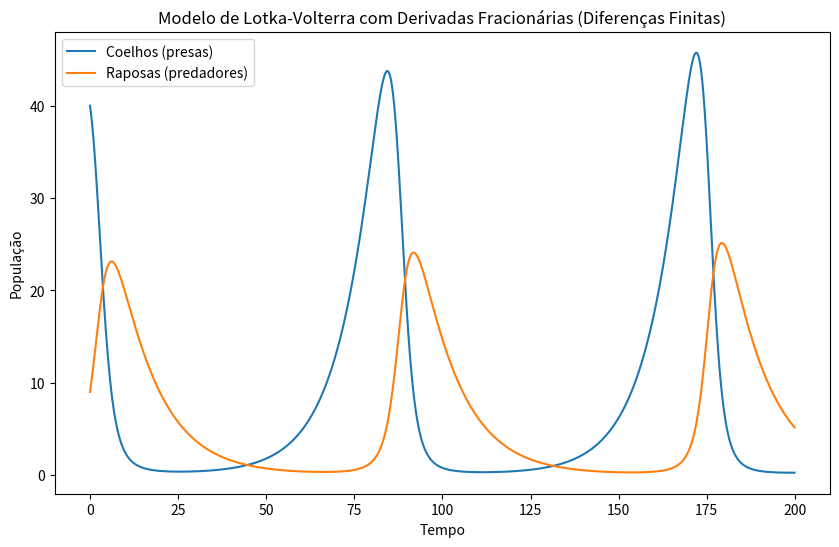

Python code for this plot:
import numpy as np
import matplotlib.pyplot as plt

def fractional_difference(y, alpha, dt):
    """
    Calcula a diferença fracionária usando o método de diferenças finitas fracionárias.

    Parâmetros:
    - y: Lista ou array contendo os valores da série temporal.
    - alpha: Ordem fracionária para a derivada.
    - dt: Incremento de tempo.

    Retorna:
    - Valor fracionário calculado.
    """
    if len(y) >= 2:
        # Se houver pelo menos dois elementos em y, calcula a diferença fracionária.
        return (1 - alpha) * y[-1] + alpha * y[-2]
    else:
        # Se houver menos de dois elementos, retorna o último elemento.
        return y[-1]

# Parâmetros do modelo Lotka-Volterra
alpha = 0.1   # Taxa de crescimento das presas na ausência de predadores
beta = 0.02   # Taxa de predação (interação entre presas e predadores)
gamma = 0.1   # Taxa de diminuição dos predadores na ausência de presas
delta = 0.01  # Taxa de crescimento dos predadores em função das presas
q = 0.5       # Ordem fracionária para a derivada (pode ser ajustada conforme necessário)

# Condições iniciais
R0 = 40  # População inicial de coelhos (presas)
F0 = 9   # População inicial de raposas (predadores)

# Configuração do tempo
t_max = 200  # Tempo máximo de simulação
dt = 0.1     # Incremento de tempo (passo)
time_points = np.arange(0, t_max, dt)  # Lista de pontos temporais

# Inicialização das populações
R = np.zeros(len(time_points))  # Lista para armazenar a população de coelhos
F = np.zeros(len(time_points))  # Lista para armazenar a população de raposas
R[0] = R0  # População inicial de coelhos
F[0] = F0  # População inicial de raposas

# Método de diferenças finitas fracionárias para resolver EDFs
for i in range(1, len(time_points)):
    # Equações Lotka-Volterra discretizadas com derivadas fracionárias
    dRdt = alpha * R[i-1] - beta * R[i-1] * F[i-1] + delta * fractional_difference(R[:i], q, dt)
    dFdt = -gamma * F[i-1] + delta * R[i-1] * F[i-1] + delta * fractional_difference(F[:i], q, dt)

    # Atualização das populações usando o método de diferenças finitas fracionárias
    R[i] = R[i-1] + dt * dRdt
    F[i] = F[i-1] + dt * dFdt

# Plotagem dos resultados
plt.figure(figsize=(10, 6))
plt.plot(time_points, R, label='Coelhos (presas)')
plt.plot(time_points, F, label='Raposas (predadores)')
plt.xlabel('Tempo')
plt.ylabel('População')
plt.title('Modelo de Lotka-Volterra com Derivadas Fracionárias (Diferenças Finitas)')
plt.legend()
plt.show()